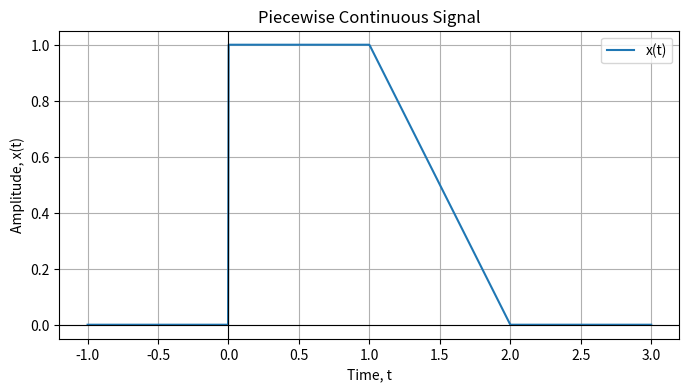

Write the Python code that produced this figure.
import numpy as np
import matplotlib.pyplot as plt


def piecewise_continuous_signal(t):
    """
    x(t) = 1      for 0 <= t < 1
    x(t) = 2 - t  for 1 <= t <= 2
    x(t) = 0      otherwise
    """

    t = np.asarray(t)

    # Default value: zero
    x = np.zeros_like(
        t,
        dtype=float
    )

    # Boolean masks
    mask1 = (
        (t >= 0)
        &
        (t < 1)
    )

    mask2 = (
        (t >= 1)
        &
        (t <= 2)
    )

    # Apply piecewise equations
    x[mask1] = 1

    x[mask2] = (
        2 - t[mask2]
    )

    return x


# Generate time values
t = np.linspace(
    -1,
    3,
    1000
)


# Calculate x(t)
x = piecewise_continuous_signal(t)


# Plot
plt.figure(
    figsize=(8, 4)
)

plt.plot(
    t,
    x,
    label="x(t)"
)

plt.axhline(
    0,
    color="black",
    linewidth=0.8
)

plt.axvline(
    0,
    color="black",
    linewidth=0.8
)

plt.xlabel("Time, t")

plt.ylabel(
    "Amplitude, x(t)"
)

plt.title(
    "Piecewise Continuous Signal"
)

plt.grid(True)

plt.legend()

plt.show()
